Run: headless pygame with SDL's dummy video driver; simulated clock (each Clock.tick advances the game by its frame time, no real sleeping); random seed 0; keys injected as events and as key.get_pressed() state; mouse plan: one left click at the window centre at the start of phase 2, then a move to the lower-right quarter at the start of phase 3.
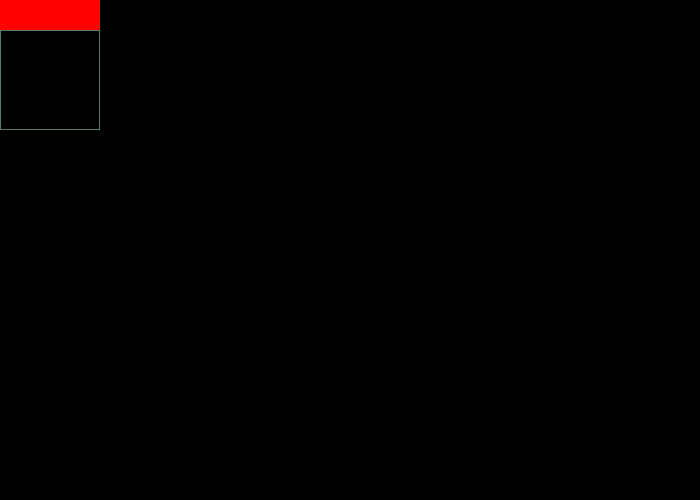
Frame 1 of 4 · flips 1–60 · no input
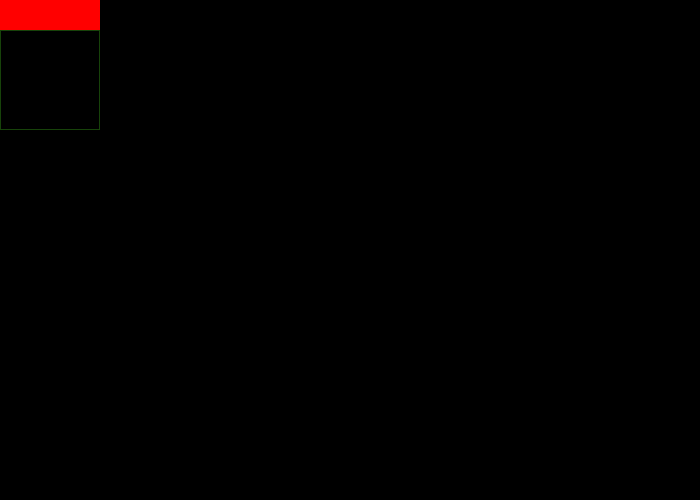
Frame 2 of 4 · flips 61–180 · clicked the window centre · tapped SPACE, RETURN · held RIGHT (→), D
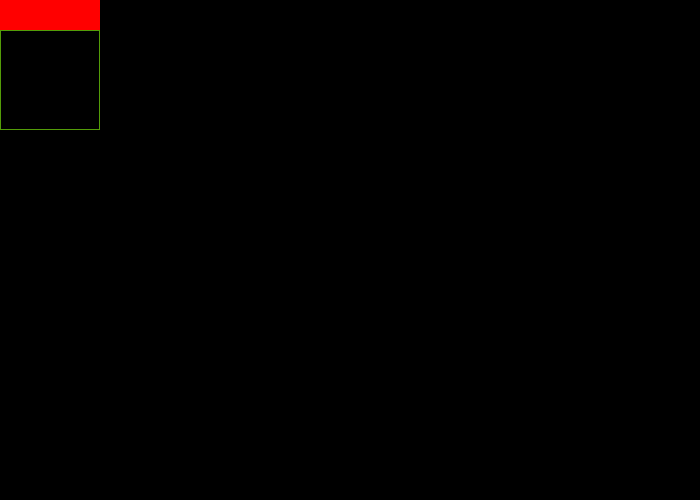
Frame 3 of 4 · flips 181–300 · moved the mouse to the lower-right quarter · held DOWN (↓), S
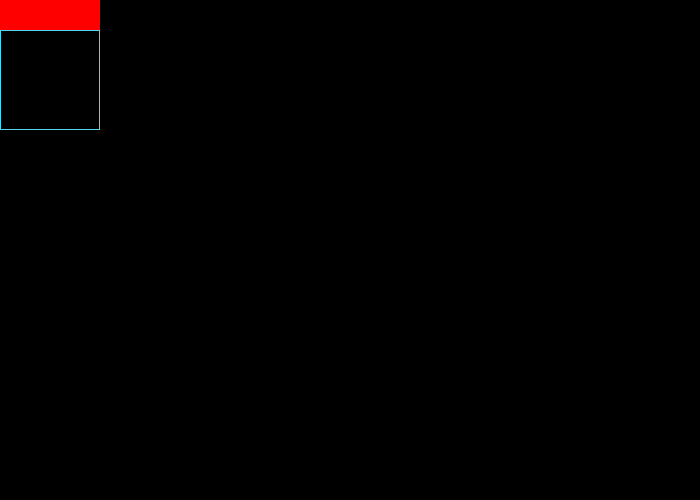
Frame 4 of 4 · flips 301–420 · held LEFT (←), A, UP (↑), W

The pygame program that drew these frames:

import time

import pygame as pg
import random

pg.init()
clock = pg.time.Clock()
running = True
window = pg.display.set_mode((700, 500))
btn = pg.Rect(0, 0, 100, 30)
rect1 = pg.Rect(0, 30, 100, 100)
move_it = False
move_direction = 1

BLACK = (0, 0, 0)

while running:
    clock.tick(60)
    window.fill(BLACK)
    for e in pg.event.get():
        if e.type == pg.MOUSEBUTTONDOWN:
            (mouseX, mouseY) = pg.mouse.get_pos()
            if btn.collidepoint((mouseX, mouseY)):
                move_it = not move_it
        elif e.type == pg.QUIT:
            running = False

    if move_it:
        rect1.move_ip(move_direction * 5, 0)
        if not window.get_rect().contains(rect1):
            move_direction = move_direction * -1

    pg.draw.rect(window, (random.randint(0, 255), random.randint(0, 255), random.randint(0, 255)), rect1, 1)
    pg.draw.rect(window, (255, 0, 0) , btn)
    pg.display.flip()
    print(f"loop count = {time.time_ns()}")

#end main loop
pg.quit()
